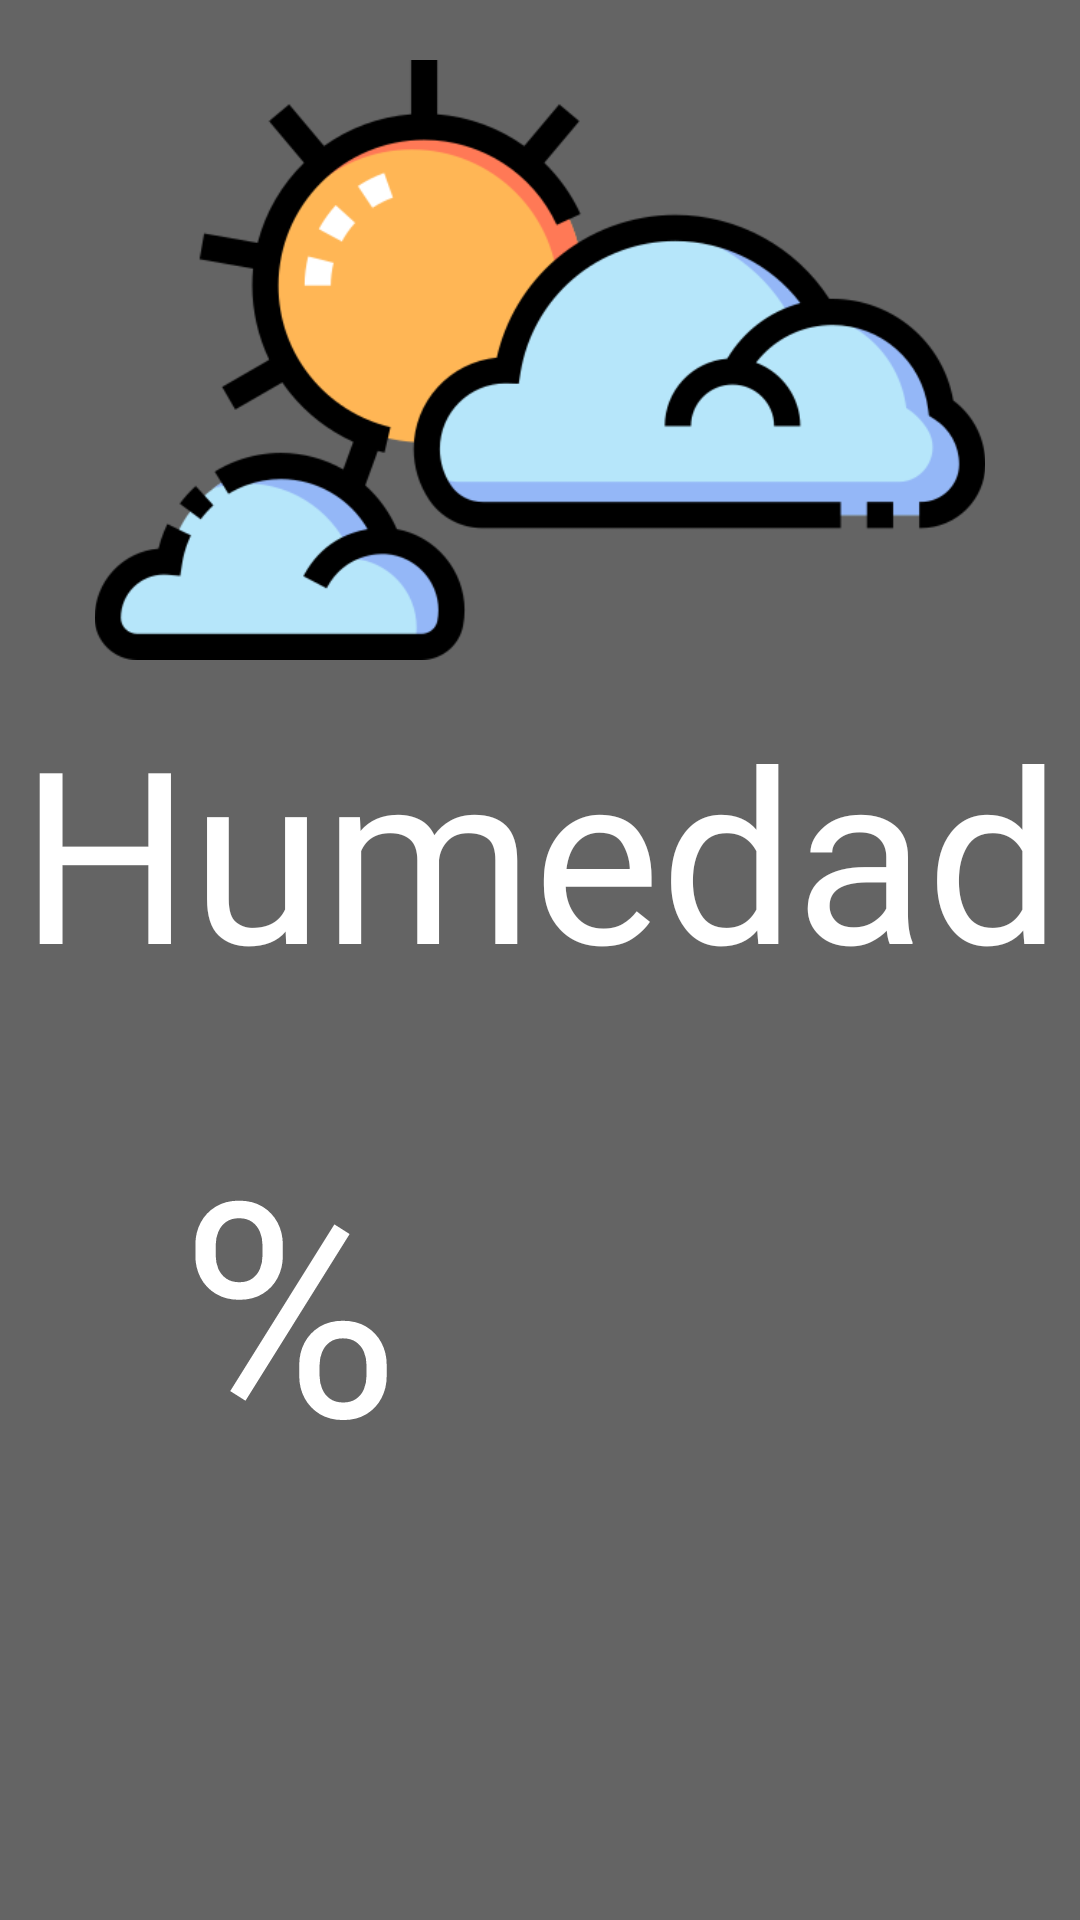

Write the Android layout XML for this screen, with the resource values it uses.
<!-- AndroidManifest.xml: application theme Theme.Meteorologia -->
<!-- res/layout/fragment_humedad.xml -->
<?xml version="1.0" encoding="utf-8"?>
<FrameLayout xmlns:android="http://schemas.android.com/apk/res/android"
    xmlns:tools="http://schemas.android.com/tools"
    android:layout_width="match_parent"
    android:layout_height="match_parent"
    tools:context=".Vistas.HumedadFragment">

    
    <androidx.constraintlayout.widget.ConstraintLayout
        xmlns:app="http://schemas.android.com/apk/res-auto"
        android:id="@+id/main"
        android:layout_width="match_parent"
        android:layout_height="match_parent"
        android:background="@color/grey"
        tools:context=".humedad">


        <RelativeLayout
            android:layout_width="match_parent"
            android:layout_height="match_parent"
            tools:layout_editor_absoluteX="0dp"
            tools:layout_editor_absoluteY="0dp">

            <ImageView
                android:id="@+id/imageView"
                android:layout_width="wrap_content"
                android:layout_height="200dp"
                android:layout_marginTop="20dp"

                android:contentDescription="@string/imagen"
                app:layout_constraintLeft_toLeftOf="parent"
                app:layout_constraintTop_toTopOf="parent"
                app:srcCompat="@drawable/meteorologia" />

            <TextView
                android:id="@+id/textButton"
                android:layout_width="match_parent"
                android:layout_height="wrap_content"
                android:layout_below="@id/imageView"
                android:layout_marginTop="10sp"
                android:fontFamily="@font/lato_regular"
                android:gravity="center_horizontal"
                android:text="@string/humedad"
                android:textColor="@color/white"
                android:textSize="80sp" />

            <androidx.recyclerview.widget.RecyclerView
                android:id="@+id/num"
                android:layout_width="wrap_content"
                android:layout_height="wrap_content"
                android:layout_below="@id/textButton"
                android:textSize="100sp"
                android:background="@color/grey"
                android:layout_marginStart="50dp"/>


            <TextView
                android:id="@+id/porciento"
                android:layout_width="wrap_content"
                android:layout_height="wrap_content"
                android:layout_below="@id/textButton"
                android:layout_marginStart="10dp"
                android:layout_marginTop="30dp"
                android:layout_toEndOf="@id/num"
                android:text="@string/porciento"
                android:textColor="@color/white"
                android:textSize="100sp" />

        </RelativeLayout>

    </androidx.constraintlayout.widget.ConstraintLayout>
</FrameLayout>
<!-- resources referenced by this layout -->
<resources>
  <color name="grey">#646464</color>
  <color name="white">#FFFFFFFF</color>
  <!-- drawable meteorologia: png bitmap (drawable, 31828 bytes) -->
  <string name="humedad">Humedad</string>
  <string name="imagen">Imagen</string>
  <string name="porciento">%</string>
  <style name="Theme.Meteorologia" parent="Base.Theme.Meteorologia" />
  <style name="Base.Theme.Meteorologia" parent="Theme.Material3.DayNight.NoActionBar">
          
          
      </style>
</resources>
